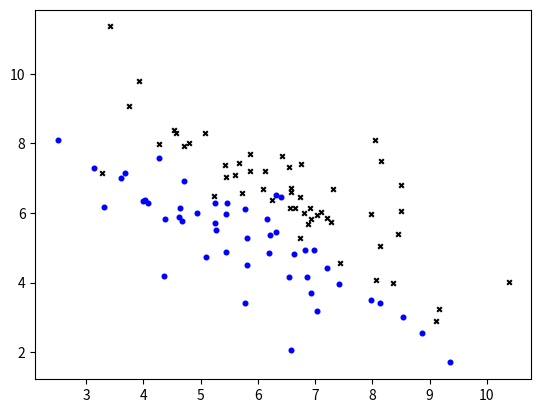

Reproduce this figure in Python.
import numpy as np
import matplotlib.pyplot as plt 
from scipy.stats import multivariate_normal

class Synthesizer:
    def __init__(self):
        pass


if __name__ == "__main__":    

    # decision boundary 
    def decision(x1, x2):
        if x2 > 12 - x1:
            return 1
        return 0

    def noisy_decision(decision):
        if np.random.random() < 0.07:
            return int(not decision)
        return decision


    # source mean 
    mu_s = [6, 6] 

    # source variance
    var_s = [[3, -2], [-2, 3]] 

    # target mean
    mu_t = [7, 7] 

    # target variance
    var_t = [[3, 2], [2, 3]] 

    mvn_s = multivariate_normal(mu_s, var_s)
    mvn_t = multivariate_normal(mu_t, var_t)

    num = 100
    x = np.zeros((num, 2))
    y = np.zeros((num, 1))
    for i in range(num):
        x[i] = mvn_s.rvs()
        y[i] = noisy_decision(decision(*x[i]))

    pos = x[np.array(y == 1).flatten()]
    neg = x[np.array(y == 0).flatten()]

    plt.scatter(pos[:, 0], pos[:, 1], marker = "x", color="black", s = 11)
    plt.scatter(neg[:, 0], neg[:, 1], marker = "o", color="blue", s = 11)
    plt.show()
    plt.savefig("./figure")
    